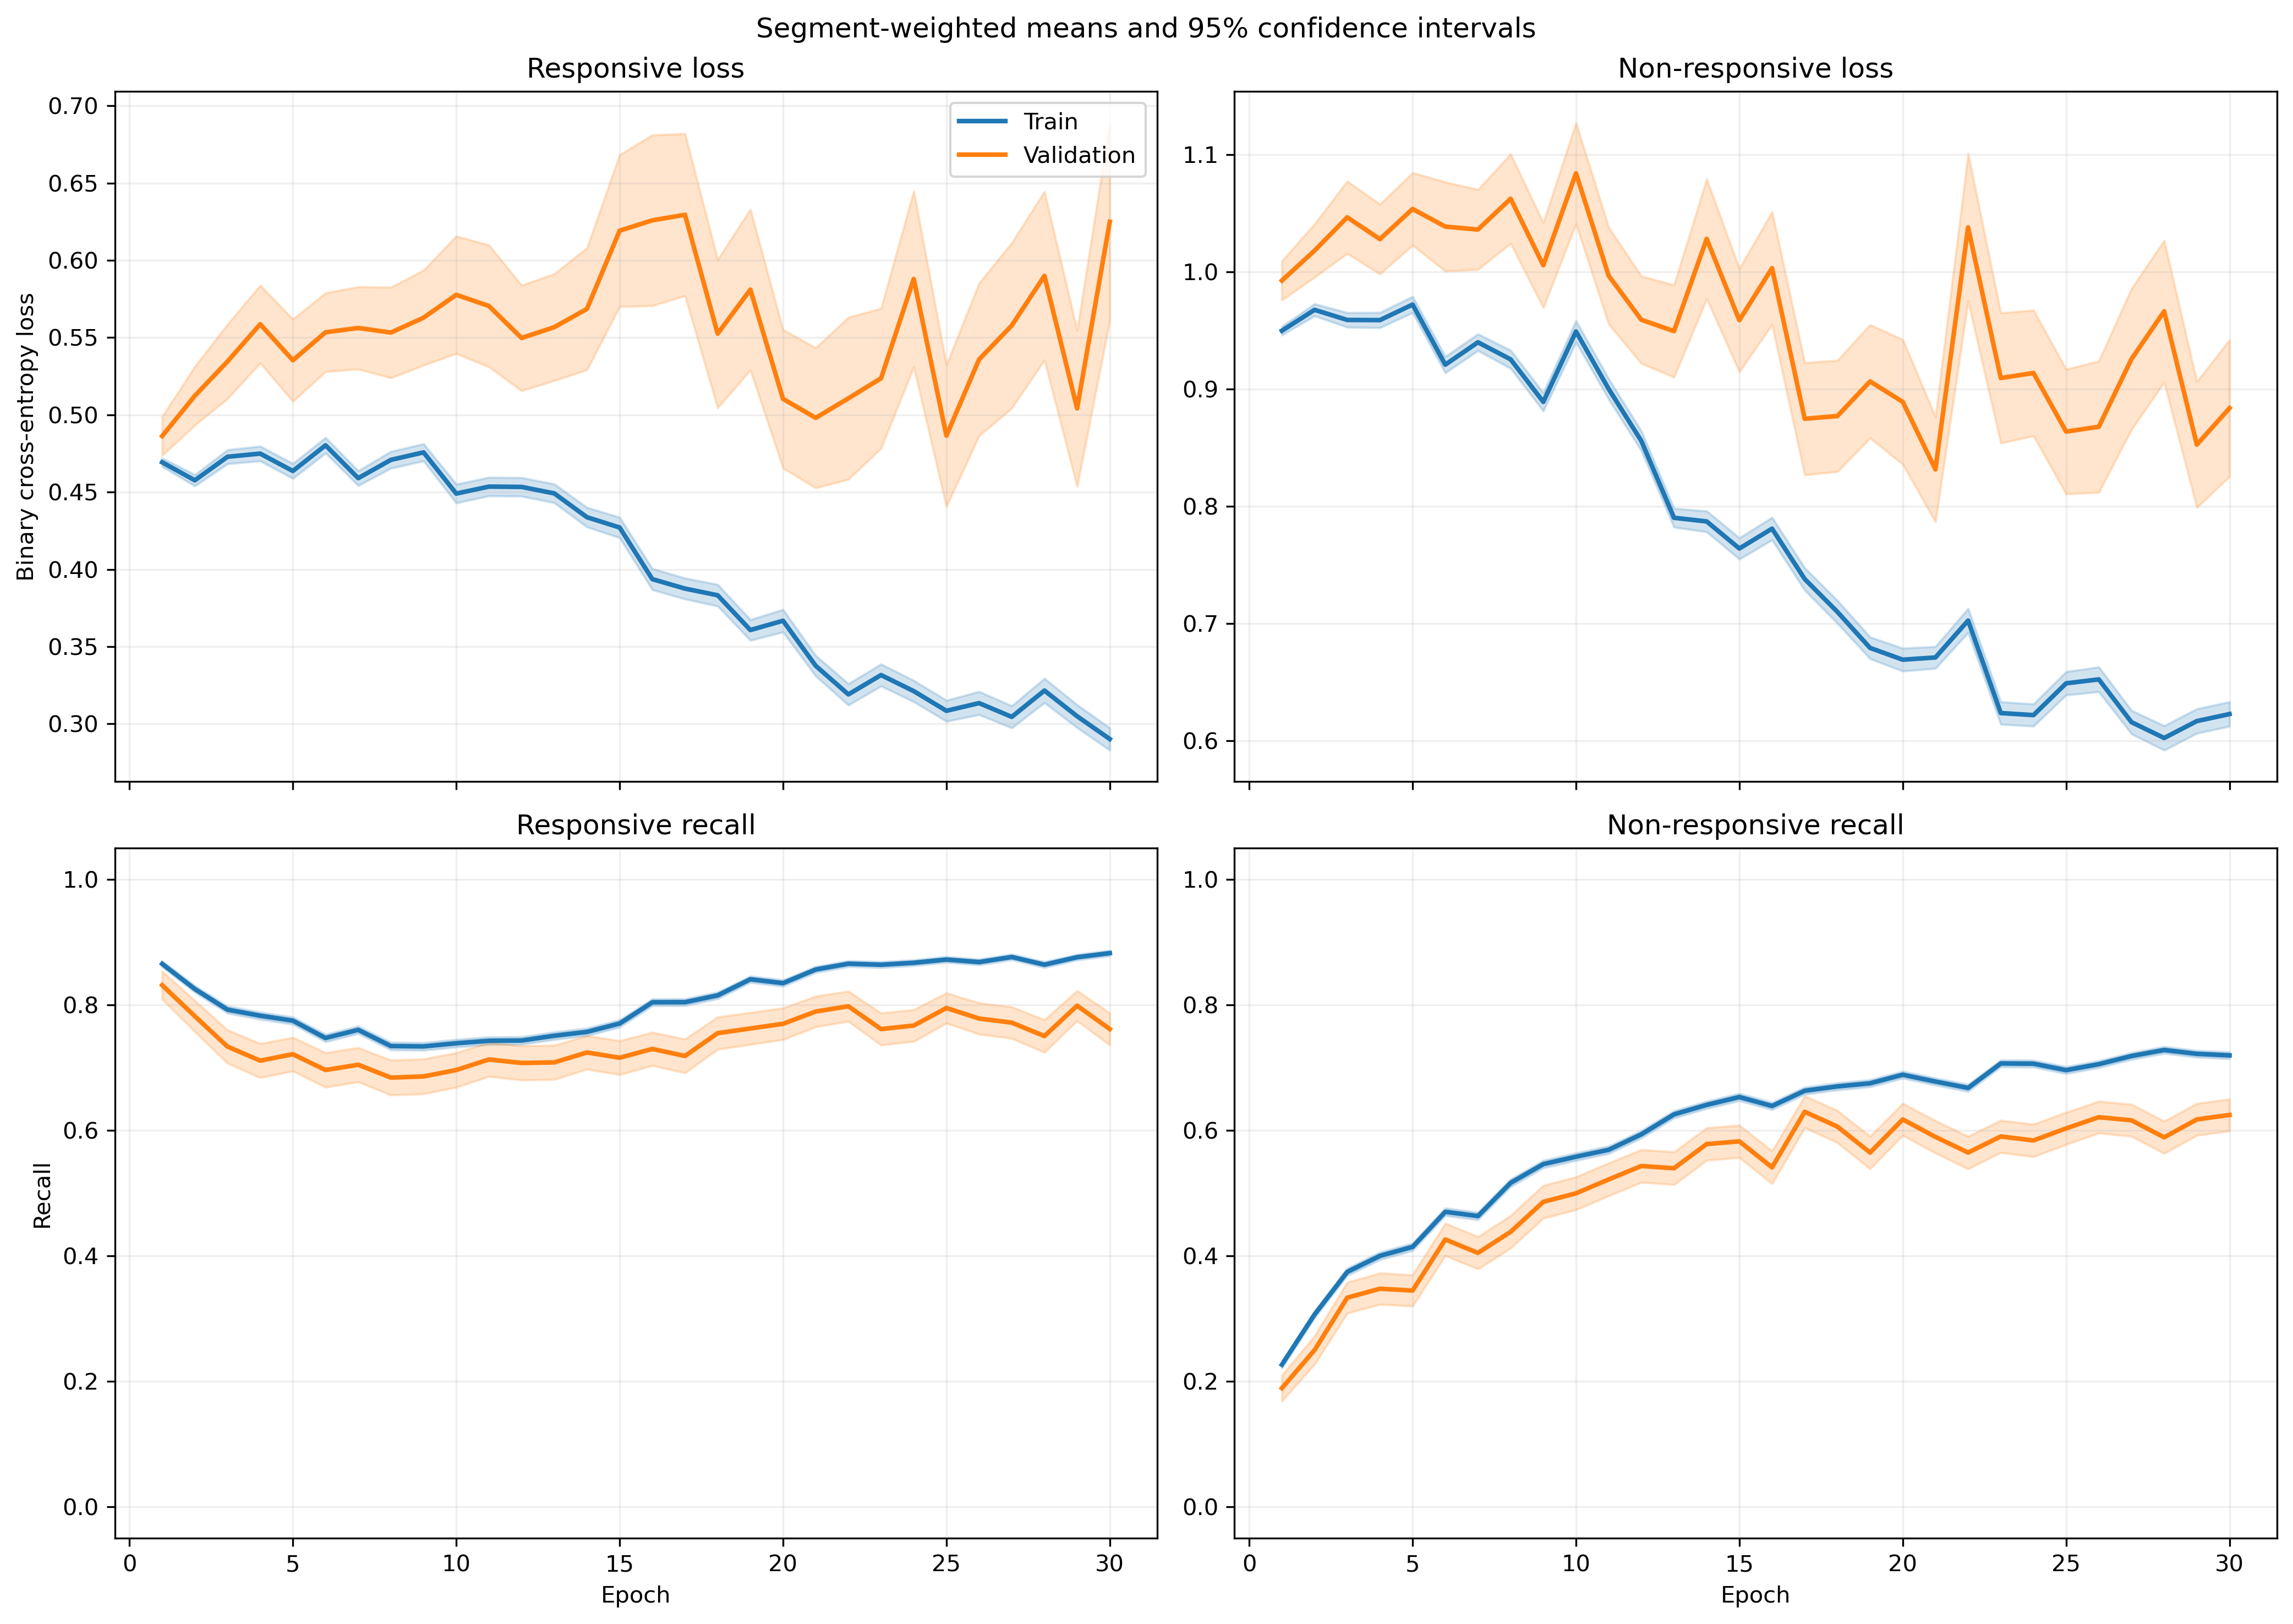

The table this chart was drawn from, first rows:
fold, epoch, split, r_loss, r_loss_count, r_loss_sum, r_loss_sum_sq, r_recall, r_recall_count, r_recall_sum, r_recall_sum_sq, nr_loss, nr_loss_count, nr_loss_sum, nr_loss_sum_sq, nr_recall, nr_recall_count, nr_recall_sum, nr_recall_sum_sq
1, 1, train, 0.4963, 1063, 527.6, 295.1, 0.8495, 1063, 903.0, 903.0, 0.9063, 1401, 1270, 1243, 0.2277, 1401, 319.0, 319.0
1, 1, validation, 0.4391, 10, 4.391, 2.108, 0.9, 10, 9.0, 9.0, , 0, 0.0, 0.0, , 0, 0.0, 0.0
1, 2, train, 0.4807, 1063, 511, 312.8, 0.8147, 1063, 866.0, 866.0, 0.9236, 1401, 1294, 1389, 0.3176, 1401, 445.0, 445.0
1, 2, validation, 0.4085, 10, 4.085, 1.999, 0.9, 10, 9.0, 9.0, , 0, 0.0, 0.0, , 0, 0.0, 0.0
1, 3, train, 0.4659, 1063, 495.3, 280.1, 0.8532, 1063, 907.0, 907.0, 0.9286, 1401, 1301, 1355, 0.2534, 1401, 355.0, 355.0
1, 3, validation, 0.4131, 10, 4.131, 1.899, 1.0, 10, 10.0, 10.0, , 0, 0.0, 0.0, , 0, 0.0, 0.0
1, 4, train, 0.4343, 1063, 461.7, 326.4, 0.8071, 1063, 858.0, 858.0, 1.035, 1401, 1450, 1994, 0.3555, 1401, 498.0, 498.0
1, 4, validation, 0.3434, 10, 3.434, 1.687, 0.8, 10, 8.0, 8.0, , 0, 0.0, 0.0, , 0, 0.0, 0.0
1, 5, train, 0.5177, 1063, 550.3, 451.8, 0.7065, 1063, 751.0, 751.0, 0.9049, 1401, 1268, 1651, 0.5018, 1401, 703.0, 703.0
1, 5, validation, 0.4473, 10, 4.473, 2.83, 0.8, 10, 8.0, 8.0, , 0, 0.0, 0.0, , 0, 0.0, 0.0
1, 6, train, 0.4846, 1063, 515.2, 374.1, 0.7084, 1063, 753.0, 753.0, 0.899, 1401, 1259, 1534, 0.5082, 1401, 712.0, 712.0
1, 6, validation, 0.4934, 10, 4.934, 3.139, 0.8, 10, 8.0, 8.0, , 0, 0.0, 0.0, , 0, 0.0, 0.0
1, 7, train, 0.5056, 1063, 537.4, 408.7, 0.6595, 1063, 701.0, 701.0, 0.8455, 1401, 1184, 1425, 0.5946, 1401, 833.0, 833.0
1, 7, validation, 0.5237, 10, 5.237, 3.48, 0.6, 10, 6.0, 6.0, , 0, 0.0, 0.0, , 0, 0.0, 0.0
1, 8, train, 0.5685, 1063, 604.3, 556.4, 0.6011, 1063, 639.0, 639.0, 0.7973, 1401, 1117, 1493, 0.6874, 1401, 963.0, 963.0
1, 8, validation, 0.5739, 10, 5.739, 4.315, 0.5, 10, 5.0, 5.0, , 0, 0.0, 0.0, , 0, 0.0, 0.0
1, 9, train, 0.4363, 1063, 463.8, 369.3, 0.7347, 1063, 781.0, 781.0, 0.9334, 1401, 1308, 1902, 0.5782, 1401, 810.0, 810.0
1, 9, validation, 0.4803, 10, 4.803, 3.222, 0.6, 10, 6.0, 6.0, , 0, 0.0, 0.0, , 0, 0.0, 0.0
1, 10, train, 0.5105, 1063, 542.6, 615.9, 0.6886, 1063, 732.0, 732.0, 0.9473, 1401, 1327, 2342, 0.6039, 1401, 846.0, 846.0
1, 10, validation, 0.5593, 10, 5.593, 4.67, 0.6, 10, 6.0, 6.0, , 0, 0.0, 0.0, , 0, 0.0, 0.0
1, 11, train, 0.5441, 1063, 578.4, 516.4, 0.6764, 1063, 719.0, 719.0, 0.6901, 1401, 966.8, 1099, 0.7173, 1401, 1005, 1005
1, 11, validation, 0.7942, 10, 7.942, 7.442, 0.2, 10, 2.0, 2.0, , 0, 0.0, 0.0, , 0, 0.0, 0.0
1, 12, train, 0.5178, 1063, 550.5, 468.2, 0.6792, 1063, 722.0, 722.0, 0.6968, 1401, 976.2, 1091, 0.6952, 1401, 974.0, 974.0
1, 12, validation, 0.7634, 10, 7.634, 6.793, 0.5, 10, 5.0, 5.0, , 0, 0.0, 0.0, , 0, 0.0, 0.0
1, 13, train, 0.5055, 1063, 537.3, 526.8, 0.6905, 1063, 734.0, 734.0, 0.6322, 1401, 885.7, 1056, 0.733, 1401, 1027, 1027
1, 13, validation, 0.961, 10, 9.61, 11.08, 0.3, 10, 3.0, 3.0, , 0, 0.0, 0.0, , 0, 0.0, 0.0
1, 14, train, 0.4387, 1063, 466.4, 482.7, 0.7404, 1063, 787.0, 787.0, 0.7417, 1401, 1039, 1579, 0.6909, 1401, 968.0, 968.0
1, 14, validation, 0.7573, 10, 7.573, 7.9, 0.5, 10, 5.0, 5.0, , 0, 0.0, 0.0, , 0, 0.0, 0.0
1, 15, train, 0.4273, 1063, 454.2, 370.6, 0.7573, 1063, 805.0, 805.0, 0.6467, 1401, 906, 988.8, 0.7081, 1401, 992.0, 992.0
1, 15, validation, 0.7269, 10, 7.269, 6.935, 0.5, 10, 5.0, 5.0, , 0, 0.0, 0.0, , 0, 0.0, 0.0
1, 16, train, 0.5448, 1063, 579.2, 811, 0.7037, 1063, 748.0, 748.0, 0.6019, 1401, 843.3, 1483, 0.7723, 1401, 1082, 1082
1, 16, validation, 1.065, 10, 10.65, 16.37, 0.3, 10, 3.0, 3.0, , 0, 0.0, 0.0, , 0, 0.0, 0.0
1, 17, train, 0.3968, 1063, 421.7, 469, 0.7893, 1063, 839.0, 839.0, 0.6724, 1401, 942.1, 1547, 0.7181, 1401, 1006, 1006
1, 17, validation, 0.6045, 10, 6.045, 6.107, 0.6, 10, 6.0, 6.0, , 0, 0.0, 0.0, , 0, 0.0, 0.0
1, 18, train, 0.3647, 1063, 387.7, 326.6, 0.8476, 1063, 901.0, 901.0, 0.6416, 1401, 898.9, 1135, 0.6795, 1401, 952.0, 952.0
1, 18, validation, 0.483, 10, 4.83, 5.684, 0.8, 10, 8.0, 8.0, , 0, 0.0, 0.0, , 0, 0.0, 0.0
1, 19, train, 0.4387, 1063, 466.3, 593.9, 0.777, 1063, 826.0, 826.0, 0.5814, 1401, 814.5, 1331, 0.7537, 1401, 1056, 1056
1, 19, validation, 0.6116, 10, 6.116, 9.667, 0.8, 10, 8.0, 8.0, , 0, 0.0, 0.0, , 0, 0.0, 0.0
1, 20, train, 0.3065, 1063, 325.8, 350.8, 0.8786, 1063, 934.0, 934.0, 0.6834, 1401, 957.4, 1464, 0.661, 1401, 926.0, 926.0
1, 20, validation, 0.6078, 10, 6.078, 7.088, 0.7, 10, 7.0, 7.0, , 0, 0.0, 0.0, , 0, 0.0, 0.0
1, 21, train, 0.3389, 1063, 360.3, 431.6, 0.8401, 1063, 893.0, 893.0, 0.6456, 1401, 904.5, 1601, 0.7188, 1401, 1007, 1007
1, 21, validation, 0.5459, 10, 5.459, 7.132, 0.8, 10, 8.0, 8.0, , 0, 0.0, 0.0, , 0, 0.0, 0.0
1, 22, train, 0.3391, 1063, 360.5, 448.1, 0.8485, 1063, 902.0, 902.0, 0.6568, 1401, 920.1, 1641, 0.7166, 1401, 1004, 1004
1, 22, validation, 0.479, 10, 4.79, 6.063, 0.8, 10, 8.0, 8.0, , 0, 0.0, 0.0, , 0, 0.0, 0.0
1, 23, train, 0.2814, 1063, 299.2, 289.9, 0.8786, 1063, 934.0, 934.0, 0.6826, 1401, 956.3, 1493, 0.6788, 1401, 951.0, 951.0
1, 23, validation, 0.5432, 10, 5.432, 5.098, 0.7, 10, 7.0, 7.0, , 0, 0.0, 0.0, , 0, 0.0, 0.0
1, 24, train, 0.3123, 1063, 332, 339.5, 0.8758, 1063, 931.0, 931.0, 0.5787, 1401, 810.8, 1103, 0.7152, 1401, 1002, 1002
1, 24, validation, 0.5206, 10, 5.206, 5.644, 0.8, 10, 8.0, 8.0, , 0, 0.0, 0.0, , 0, 0.0, 0.0
1, 25, train, 0.3364, 1063, 357.6, 413.6, 0.8448, 1063, 898.0, 898.0, 0.5906, 1401, 827.5, 1402, 0.7502, 1401, 1051, 1051
1, 25, validation, 0.6125, 10, 6.125, 6.793, 0.7, 10, 7.0, 7.0, , 0, 0.0, 0.0, , 0, 0.0, 0.0
1, 26, train, 0.3323, 1063, 353.2, 562, 0.8363, 1063, 889.0, 889.0, 0.7704, 1401, 1079, 2856, 0.7231, 1401, 1013, 1013
1, 26, validation, 0.3698, 10, 3.698, 2.84, 0.9, 10, 9.0, 9.0, , 0, 0.0, 0.0, , 0, 0.0, 0.0
1, 27, train, 0.3367, 1063, 357.9, 412.5, 0.8523, 1063, 906.0, 906.0, 0.5588, 1401, 782.9, 1332, 0.7709, 1401, 1080, 1080
1, 27, validation, 0.5416, 10, 5.416, 6.678, 0.8, 10, 8.0, 8.0, , 0, 0.0, 0.0, , 0, 0.0, 0.0
1, 28, train, 0.3125, 1063, 332.2, 430.5, 0.8617, 1063, 916.0, 916.0, 0.6619, 1401, 927.4, 1794, 0.7102, 1401, 995.0, 995.0
1, 28, validation, 0.4625, 10, 4.625, 4.82, 0.7, 10, 7.0, 7.0, , 0, 0.0, 0.0, , 0, 0.0, 0.0
1, 29, train, 0.3807, 1063, 404.7, 508, 0.8354, 1063, 888.0, 888.0, 0.4972, 1401, 696.6, 1076, 0.783, 1401, 1097, 1097
1, 29, validation, 0.4429, 10, 4.429, 5.028, 0.8, 10, 8.0, 8.0, , 0, 0.0, 0.0, , 0, 0.0, 0.0
1, 30, train, 0.2694, 1063, 286.4, 334.1, 0.889, 1063, 945.0, 945.0, 0.6844, 1401, 958.9, 1722, 0.6924, 1401, 970.0, 970.0
1, 30, validation, 0.3842, 10, 3.842, 2.368, 0.8, 10, 8.0, 8.0, , 0, 0.0, 0.0, , 0, 0.0, 0.0
... 1,140 more rows
